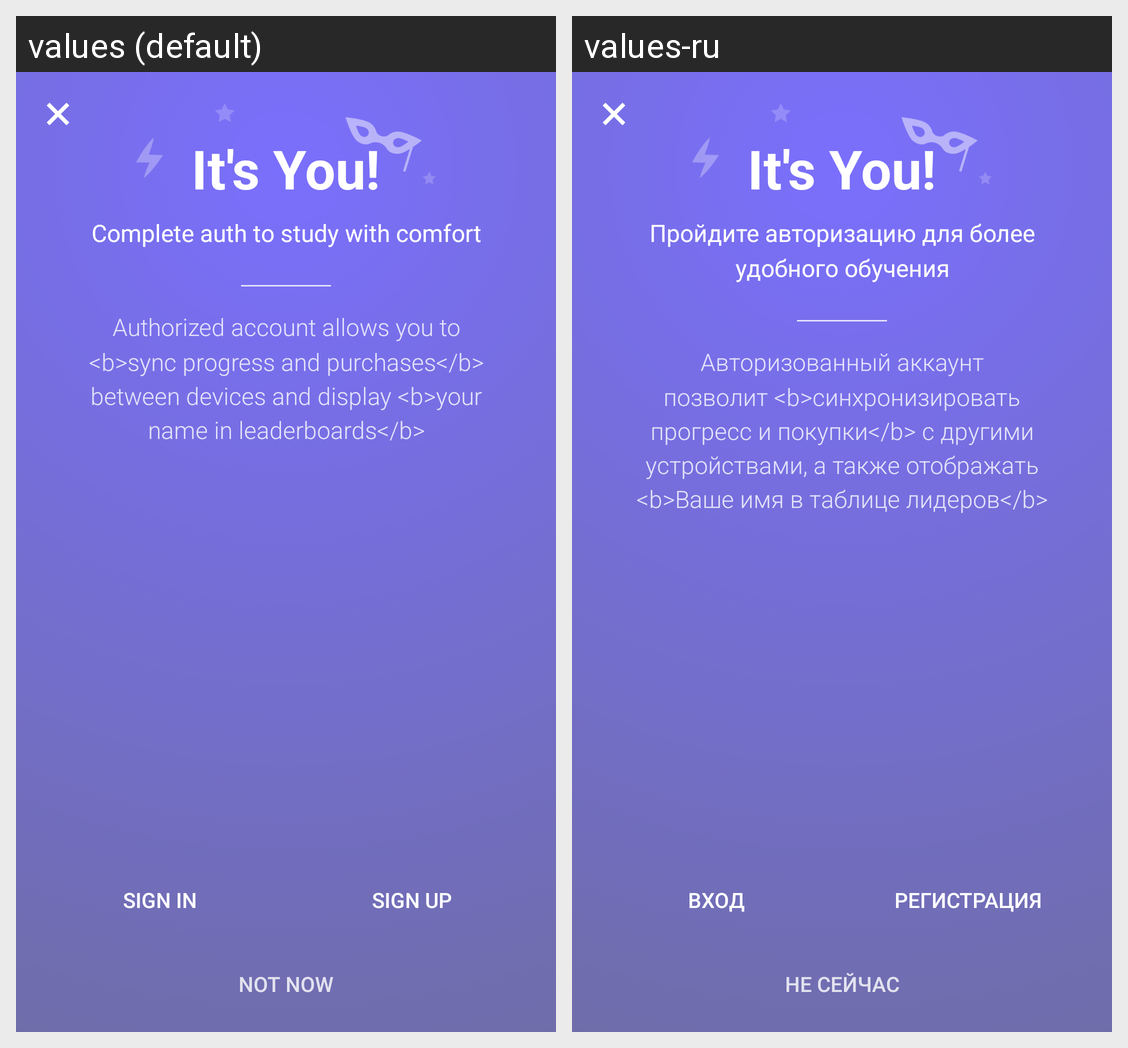

Here is an Android app screen in its default locale and in the app's own translations. Write out the translated-string differences for the strings that appear on this screen.
Android screen res/layout/activity_empty_auth.xml rendered under 2 locales, left to right: values (default), values-ru. Device: Nexus 5 (rendered at 1080×1920; each locale shown at half size, 540×960, under a caption strip naming it); theme AppTheme.NoActionBar.EmptyAuth.
Strings drawn on this screen, with the default value and each locale's value (text and hints the layout hard-codes, and strings that could not be matched under every locale, appear in the picture but are not listed):

sign_in
  values: Sign In
  values-ru: Вход

sign_up
  values: Sign Up
  values-ru: Регистрация

sign_later
  values: Not now
  values-ru: Не сейчас

empty_auth_title
  values: It's You!
  values-ru: It's You!  [not translated; the default value is used]

empty_auth_subtitle
  values: Complete auth to study with comfort
  values-ru: Пройдите авторизацию для более удобного обучения

empty_auth_description
  values: Authorized account allows you to <b>sync progress and purchases</b> between devices and display <b>your name in leaderboards</b>
  values-ru: Авторизованный аккаунт позволит <b>синхронизировать прогресс и покупки</b> с другими устройствами, а также отображать <b>Ваше имя в таблице лидеров</b>
